The GitHub repository levshuster/whale-detection contains a labelled image folder "random-5500-0.8" with 2 categories: no whale, whale present. Examples follow, each with its label.

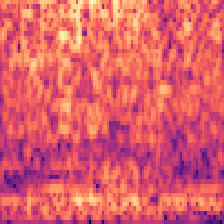
Label: no whale

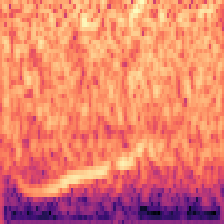
Label: whale present

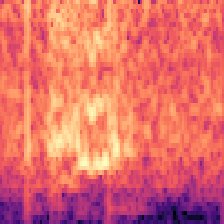
Label: no whale

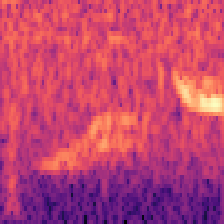
Label: whale present

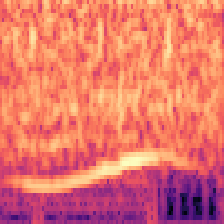
Label: whale present

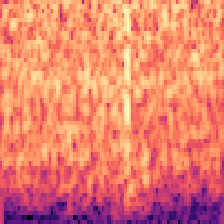
Label: no whale
